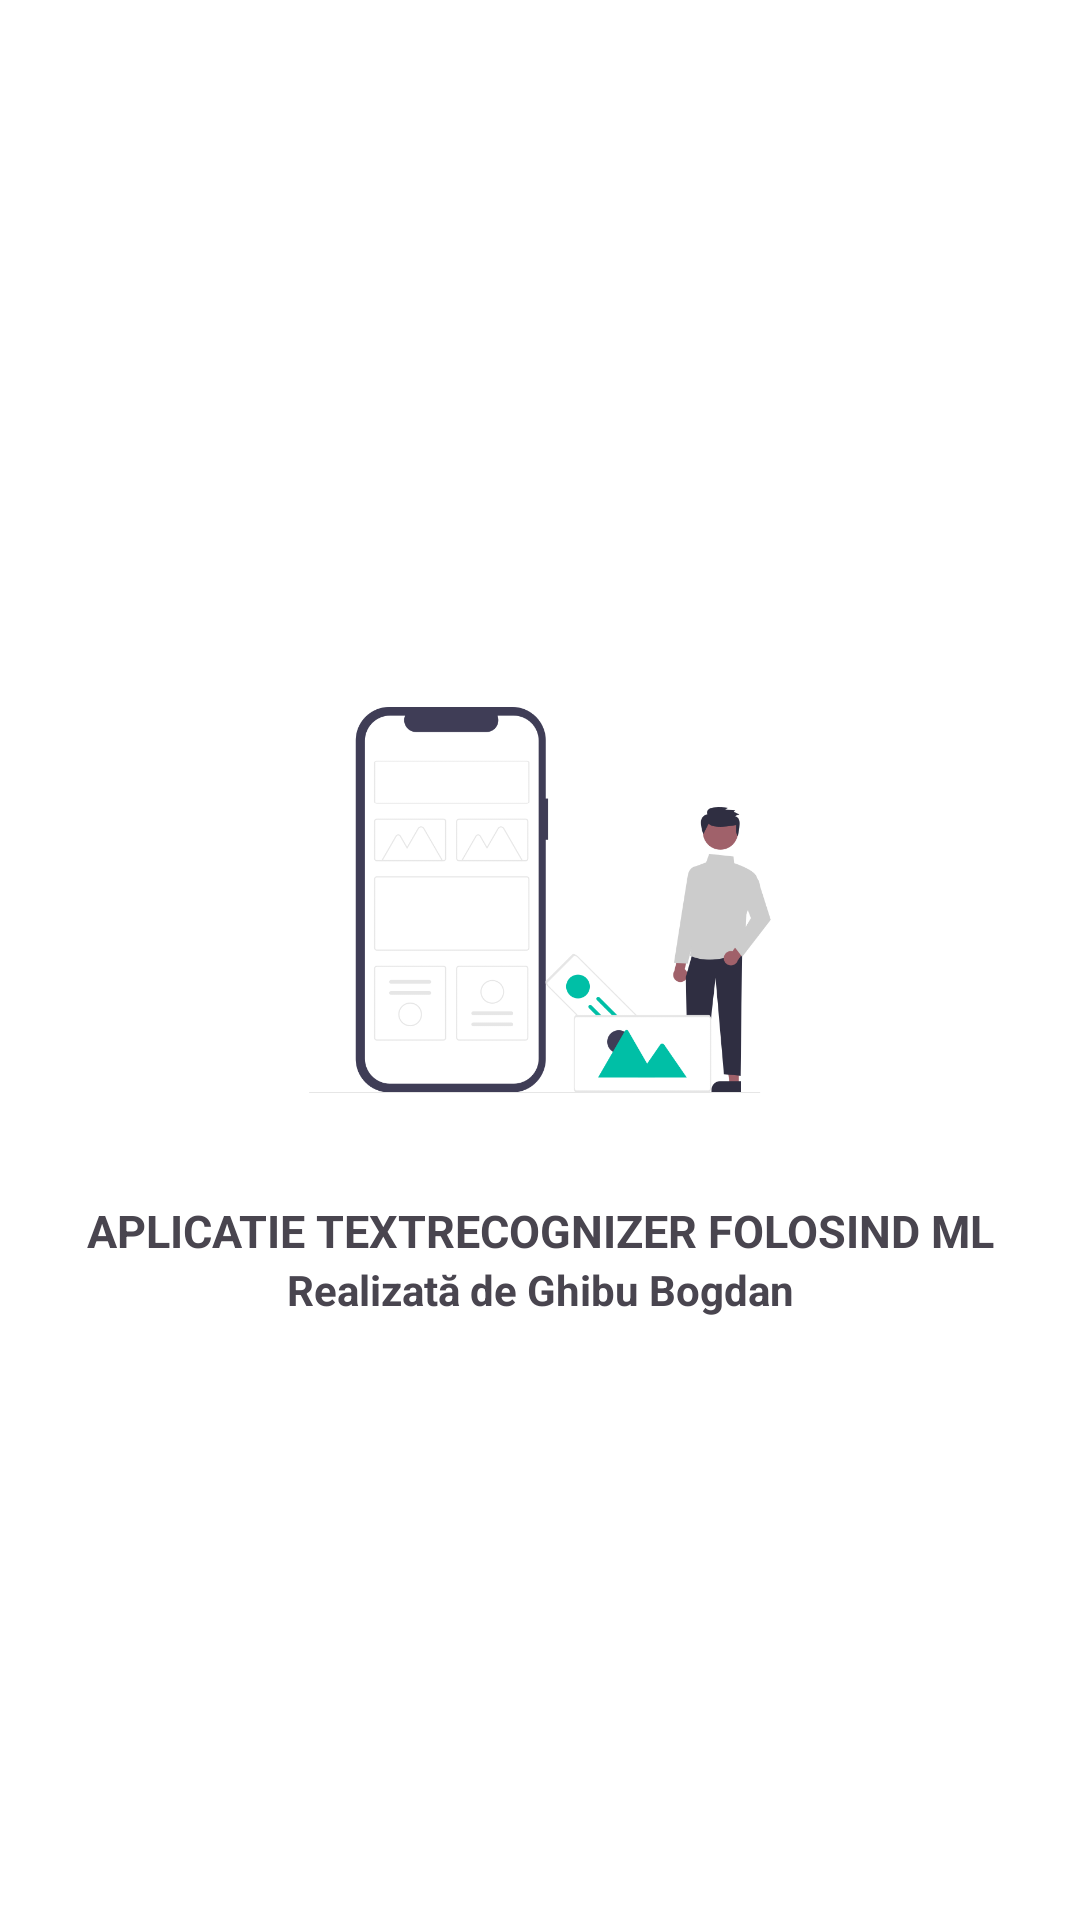

The Android layout XML behind this screen, and the referenced resources:
<!-- AndroidManifest.xml: application theme Theme.TextReconML -->
<!-- res/layout/activity_opening_screen.xml -->
<?xml version="1.0" encoding="utf-8"?>
<LinearLayout

    xmlns:android="http://schemas.android.com/apk/res/android"
    xmlns:app="http://schemas.android.com/apk/res-auto"
    xmlns:tools="http://schemas.android.com/tools"
    android:id="@+id/main"
    android:layout_width="match_parent"
    android:layout_height="match_parent"
    android:orientation="vertical"
    android:background="@color/white"
    tools:context=".OpeningScreen">



    <ImageView
        android:id="@+id/imageView"
        android:layout_width="200dp"
        android:layout_height="200dp"
        app:srcCompat="@drawable/logo"
        android:layout_gravity="center"
        android:background="@color/white"
        android:layout_marginTop="200dp" />

    <TextView
        android:id="@+id/textView"
        android:layout_width="match_parent"
        android:layout_height="wrap_content"
        android:text="APLICATIE TEXTRECOGNIZER FOLOSIND ML"
        android:fontFamily="sans-serif"
        android:layout_gravity="bottom"
        android:gravity="center"
        android:textSize="15dp"
        android:textStyle="bold"/>

    <TextView
        android:id="@+id/textView4"
        android:layout_width="match_parent"
        android:layout_height="wrap_content"
        android:layout_gravity="bottom"
        android:fontFamily="sans-serif"
        android:gravity="bottom|center"
        android:text="Realizată de Ghibu Bogdan"
        android:textSize="14dp"
        android:textStyle="bold" />

</LinearLayout>
<!-- resources referenced by this layout -->
<resources>
  <!-- drawable logo: png bitmap (drawable, 33006 bytes) -->
  <style name="Theme.TextReconML" parent="Base.Theme.TextReconML" />
  <style name="Base.Theme.TextReconML" parent="Theme.Material3.DayNight.NoActionBar">
          
          
      </style>
  <!-- not gathered from this repository: default colours our renderer supplied (Android Studio template values) -->
  <color name="white">#FFFFFFFF</color>
</resources>
